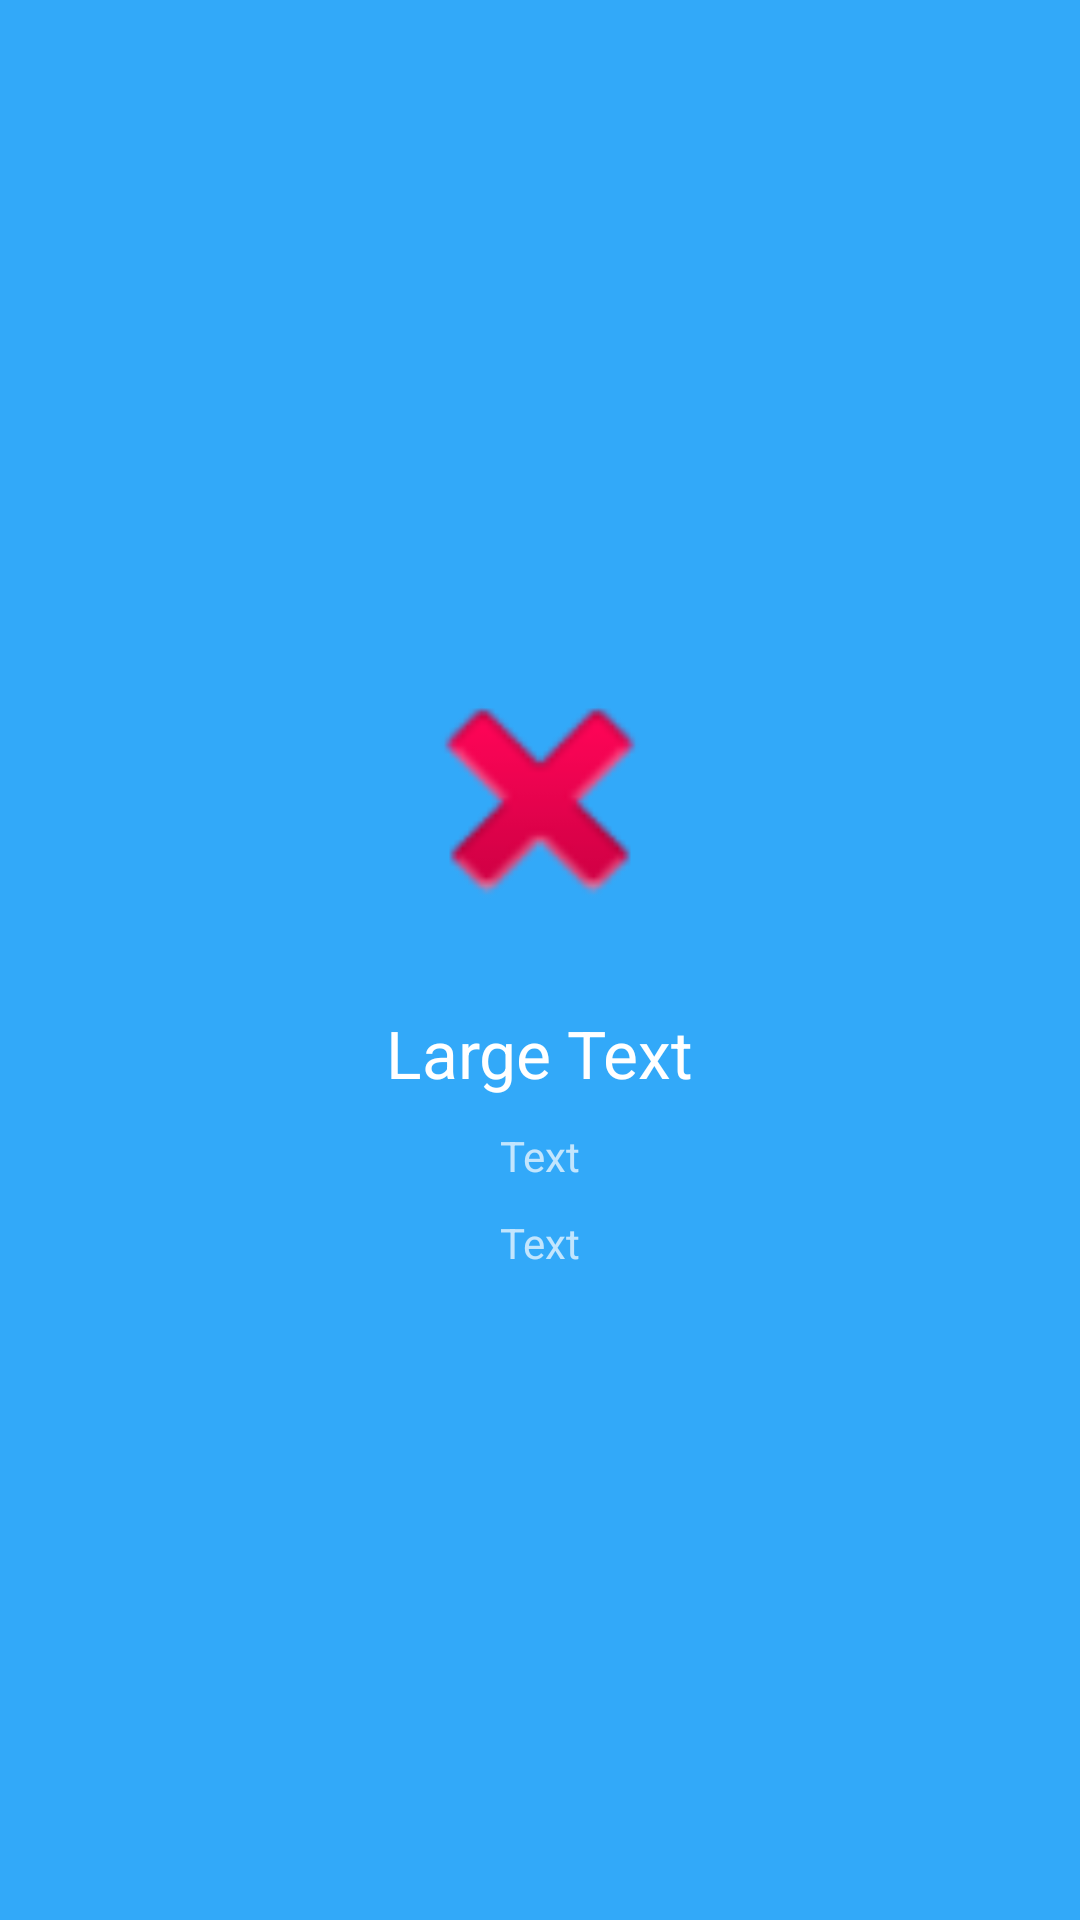

This screen was rendered from an Android layout file. Write that file and the resources it references.
<!-- AndroidManifest.xml: activity theme first -->
<!-- res/layout/activity_first.xml -->
<?xml version="1.0" encoding="utf-8"?>
<LinearLayout xmlns:android="http://schemas.android.com/apk/res/android"
    xmlns:app="http://schemas.android.com/apk/res-auto"
    xmlns:tools="http://schemas.android.com/tools"
    android:layout_width="match_parent"
    android:layout_height="match_parent"
    android:background="#32a9f9"
    android:gravity="center"
    android:orientation="vertical"
    tools:context=".FirstActivity"
    tools:layout_editor_absoluteX="8dp"

    tools:layout_editor_absoluteY="8dp">


    <ImageView
        android:id="@+id/aboutImageView1"
        android:layout_width="100dp"
        android:layout_height="100dp"
        android:layout_margin="10dp"
        android:src="@android:drawable/ic_delete" />

    <TextView
        android:id="@+id/aboutTextView1"
        android:layout_width="wrap_content"
        android:layout_height="wrap_content"
        android:layout_margin="10dp"
        android:text="Large Text"
        android:textAppearance="?android:attr/textAppearanceLarge" />

    <TextView
        android:id="@+id/aboutTextView3"
        android:layout_width="wrap_content"
        android:layout_height="wrap_content"
        android:text="Text" />

    <TextView
        android:id="@+id/aboutTextView2"
        android:layout_width="wrap_content"
        android:layout_height="wrap_content"
        android:layout_margin="10dp"
        android:text="Text" />


</LinearLayout>
<!-- resources referenced by this layout -->
<resources>
  <style name="first" parent="Theme.AppCompat.NoActionBar">
  <item name="android:windowBackground">@drawable/first</item>
      </style>
  <!-- drawable first (drawable) -->
  <?xml version="1.0" encoding="utf-8"?>
  <layer-list xmlns:tools="http://schemas.android.com/tools"
      xmlns:android="http://schemas.android.com/apk/res-auto"
      xmlns:android1="http://schemas.android.com/apk/res/android"
      tools:ignore="NamespaceTypo"
      android1:opacity="opaque">
  
      <item android1:drawable="?colorAccent"></item>
  
      <item>
          <bitmap android1:src="@drawable/ic_launcher_foreground"
              android1:gravity="center">
  
          </bitmap>
      </item>
  
  
  
  </layer-list>
</resources>
